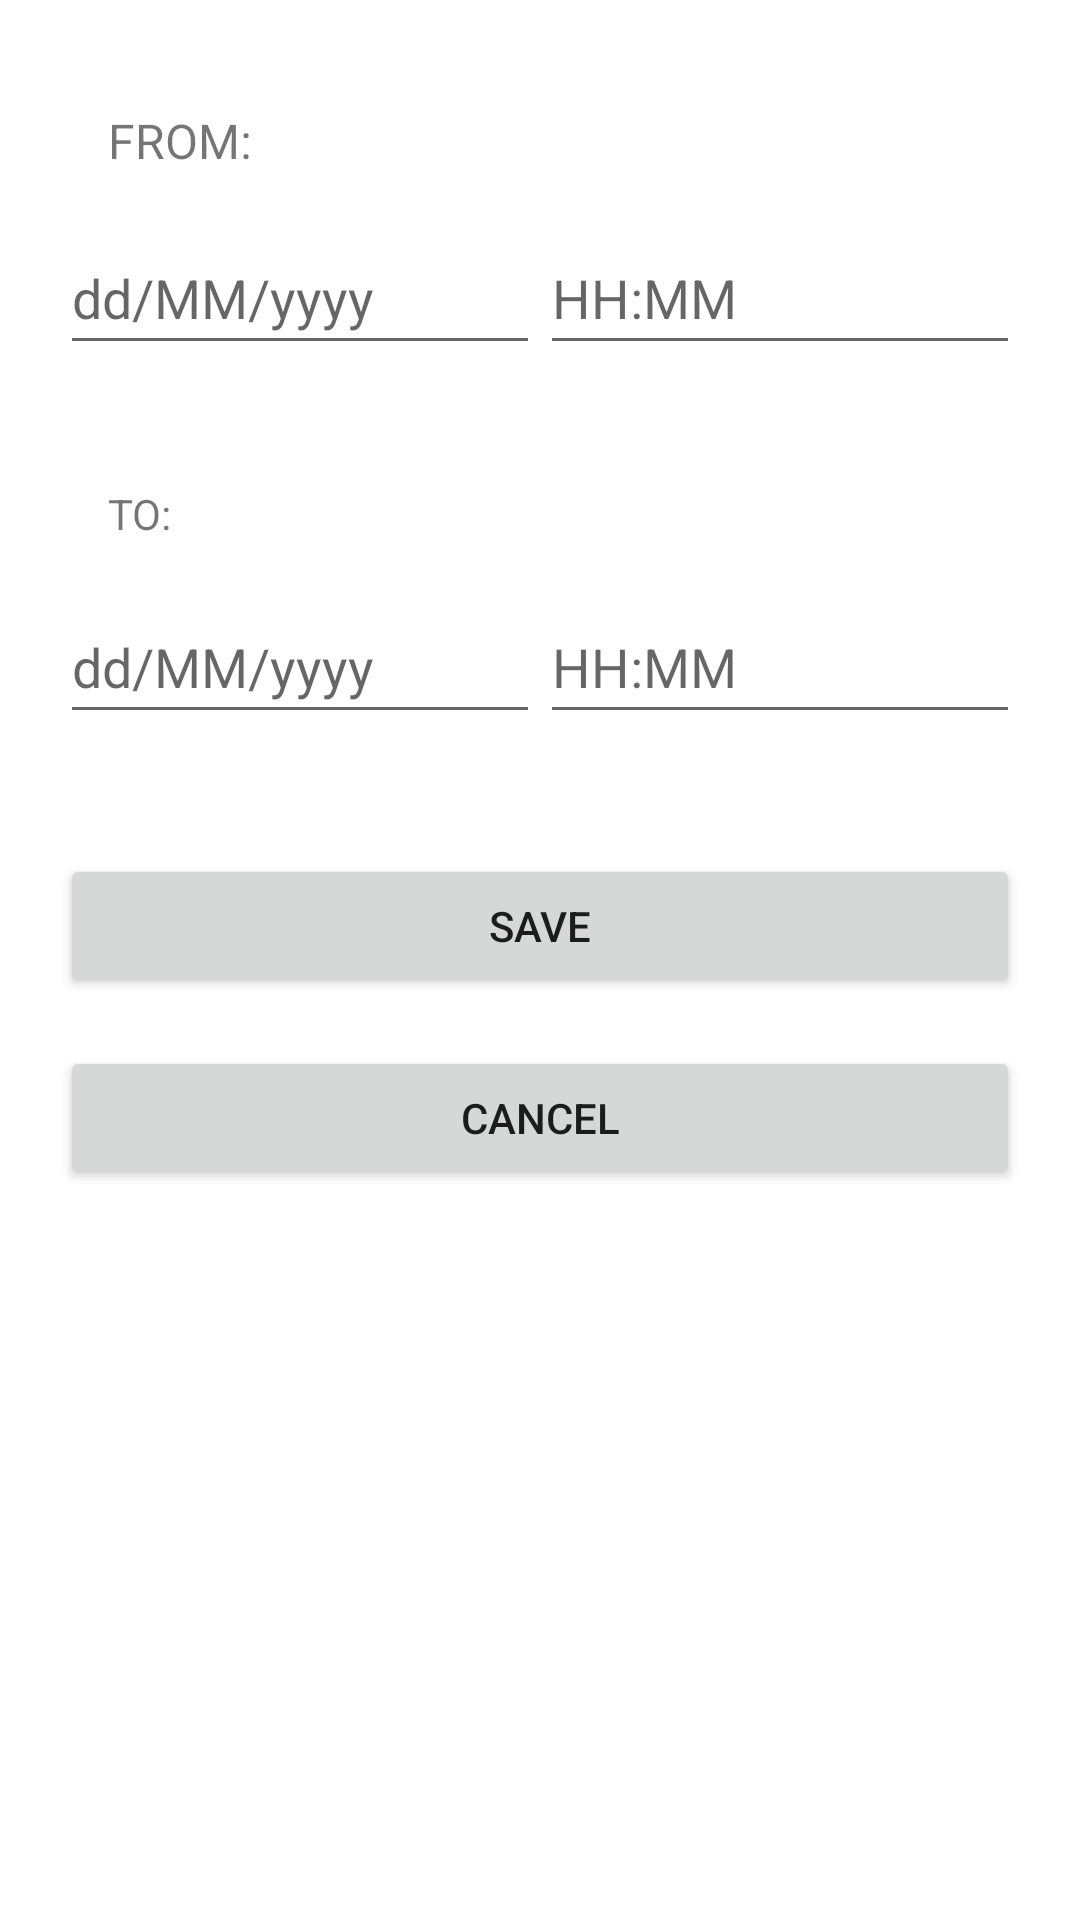

The Android layout XML behind this screen, and the referenced resources:
<!-- AndroidManifest.xml: application theme Theme.TimeRecording -->
<!-- res/layout/fragment_create_edit_recording.xml -->
<?xml version="1.0" encoding="utf-8"?>
<androidx.constraintlayout.widget.ConstraintLayout xmlns:android="http://schemas.android.com/apk/res/android"
    xmlns:app="http://schemas.android.com/apk/res-auto"
    xmlns:tools="http://schemas.android.com/tools"
    android:layout_width="match_parent"
    android:layout_height="match_parent"
    android:orientation="vertical"
    android:padding="20dp">


    <TextView
        android:id="@+id/textView3"
        android:layout_width="wrap_content"
        android:layout_height="wrap_content"
        android:layout_marginStart="16dp"
        android:layout_marginTop="16dp"
        android:text="FROM:"
        android:textSize="16sp"
        app:layout_constraintStart_toStartOf="parent"
        app:layout_constraintTop_toTopOf="parent" />

    <EditText
        android:id="@+id/editText_fromDate"
        android:layout_width="160dp"
        android:layout_height="wrap_content"
        android:layout_marginTop="16dp"
        android:ems="10"
        android:inputType="date"
        android:minHeight="48dp"
        app:layout_constraintEnd_toStartOf="@+id/editText_fromTime"
        app:layout_constraintStart_toStartOf="parent"
        app:layout_constraintTop_toBottomOf="@+id/textView3"
        android:hint="dd/MM/yyyy"
        />

    <EditText
        android:id="@+id/editText_fromTime"
        android:layout_width="160dp"
        android:layout_height="wrap_content"
        android:layout_marginTop="16dp"
        android:ems="10"
        android:inputType="time"
        android:minHeight="48dp"
        app:layout_constraintEnd_toEndOf="parent"
        app:layout_constraintStart_toEndOf="@+id/editText_fromDate"
        app:layout_constraintTop_toBottomOf="@+id/textView3"
        android:hint="HH:MM"
        />

    <TextView
        android:id="@+id/textView4"
        android:layout_width="wrap_content"
        android:layout_height="wrap_content"
        android:layout_marginStart="16dp"
        android:layout_marginTop="40dp"
        android:text="TO:"
        app:layout_constraintStart_toStartOf="parent"
        app:layout_constraintTop_toBottomOf="@+id/editText_fromDate" />

    <EditText
        android:id="@+id/editText_toDate"
        android:layout_width="160dp"
        android:layout_height="wrap_content"
        android:layout_marginTop="16dp"
        android:ems="10"
        android:inputType="date"
        android:minHeight="48dp"
        app:layout_constraintEnd_toStartOf="@+id/editText_toTime"
        app:layout_constraintStart_toStartOf="parent"
        app:layout_constraintTop_toBottomOf="@+id/textView4"
        android:hint="dd/MM/yyyy"
        />

    <EditText
        android:id="@+id/editText_toTime"
        android:layout_width="160dp"
        android:layout_height="wrap_content"
        android:layout_marginTop="16dp"
        android:ems="10"
        android:inputType="time"
        android:minHeight="48dp"
        app:layout_constraintEnd_toEndOf="parent"
        app:layout_constraintStart_toEndOf="@+id/editText_toDate"
        app:layout_constraintTop_toBottomOf="@+id/textView4"
        android:hint="HH:MM"
        />

    <Button
        android:id="@+id/recording_saveButton"
        android:layout_width="0dp"
        android:layout_height="wrap_content"
        android:layout_marginTop="40dp"
        android:text="save"
        app:layout_constraintEnd_toEndOf="parent"
        app:layout_constraintStart_toStartOf="parent"
        app:layout_constraintTop_toBottomOf="@+id/editText_toDate" />

    <Button
        android:id="@+id/recording_cancelButton"
        android:layout_width="0dp"
        android:layout_height="wrap_content"
        android:layout_marginTop="16dp"
        android:text="cancel"
        app:layout_constraintEnd_toEndOf="parent"
        app:layout_constraintStart_toStartOf="parent"
        app:layout_constraintTop_toBottomOf="@+id/recording_saveButton" />
</androidx.constraintlayout.widget.ConstraintLayout>
<!-- resources referenced by this layout -->
<resources>
  <style name="Theme.TimeRecording" parent="Theme.MaterialComponents.DayNight.DarkActionBar">
          
          <item name="colorPrimary">@color/purple_500</item>
          <item name="colorPrimaryVariant">@color/purple_700</item>
          <item name="colorOnPrimary">@color/white</item>
          
          <item name="colorSecondary">@color/teal_200</item>
          <item name="colorSecondaryVariant">@color/teal_700</item>
          <item name="colorOnSecondary">@color/black</item>
          
          <item name="android:statusBarColor" tools:targetApi="l">?attr/colorPrimaryVariant</item>
          
      </style>
  <!-- not gathered from this repository: default colours our renderer supplied (Android Studio template values) -->
  <color name="purple_500">#FF6200EE</color>
  <color name="purple_700">#FF3700B3</color>
  <color name="teal_200">#FF03DAC5</color>
  <color name="teal_700">#FF018786</color>
  <color name="black">#FF000000</color>
  <color name="white">#FFFFFFFF</color>
</resources>
